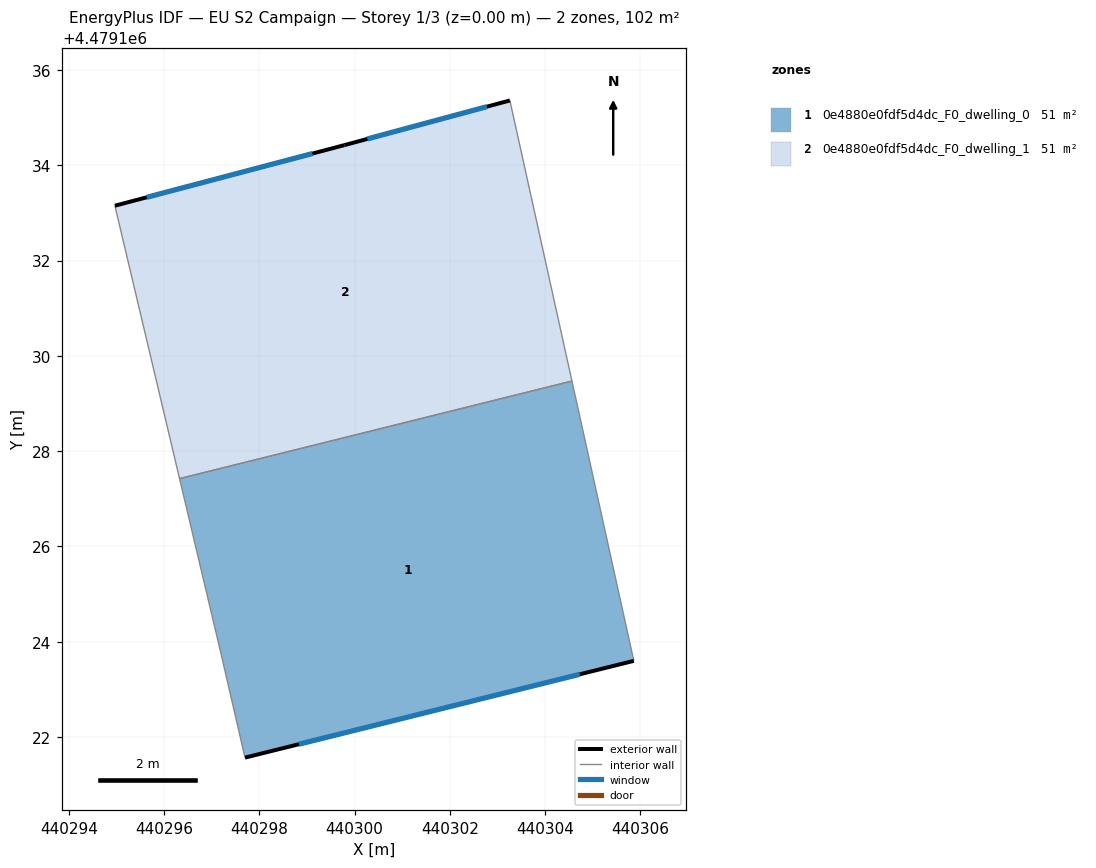
=== STOREY PLAN SPEC (per zone: floor XY polygon, exterior-wall plan segments, windows/doors) ===
zone 1: 0e4880e0fdf5d4dc_F0_dwelling_0  (50.8 m²)
  floor: (440304.57, 4479129.47) (440305.86, 4479123.60) (440297.70, 4479121.57) (440297.20, 4479123.73) (440296.33, 4479127.42)
  exterior wall: (440297.70, 4479121.57) – (440305.86, 4479123.60)  [8.4 m]
    window: (440298.83, 4479121.85) – (440304.73, 4479123.31)  [13.2 m²]
  interior walls: 4
zone 2: 0e4880e0fdf5d4dc_F0_dwelling_1  (50.8 m²)
  floor: (440303.26, 4479135.36) (440304.57, 4479129.47) (440296.33, 4479127.42) (440294.97, 4479133.15) (440299.79, 4479134.42)
  exterior wall: (440299.79, 4479134.42) – (440294.97, 4479133.15)  [5.0 m]
    window: (440299.12, 4479134.25) – (440295.64, 4479133.33)  [7.8 m²]
  exterior wall: (440303.26, 4479135.36) – (440299.79, 4479134.42)  [3.6 m]
    window: (440302.78, 4479135.23) – (440300.27, 4479134.56)  [5.6 m²]
  interior walls: 3

=== DERIVED (storey summary) ===
Building: EU S2 Campaign
Storey: 1 of 3  (floor level z = 0.00 m)
Storey gross floor area: 101.6 m²
Zones on this storey: 2
  - 0e4880e0fdf5d4dc_F0_dwelling_0: floor 50.8 m²; exterior wall 8.4 m (25.2 m²); 1 window(s) 13.2 m²; WWR 52.2%
  - 0e4880e0fdf5d4dc_F0_dwelling_1: floor 50.8 m²; exterior wall 8.6 m (25.8 m²); 2 window(s) 13.4 m²; WWR 52.2%
Zone adjacency (shared interzone walls):
  - 0e4880e0fdf5d4dc_F0_dwelling_0 ↔ 0e4880e0fdf5d4dc_F0_dwelling_1